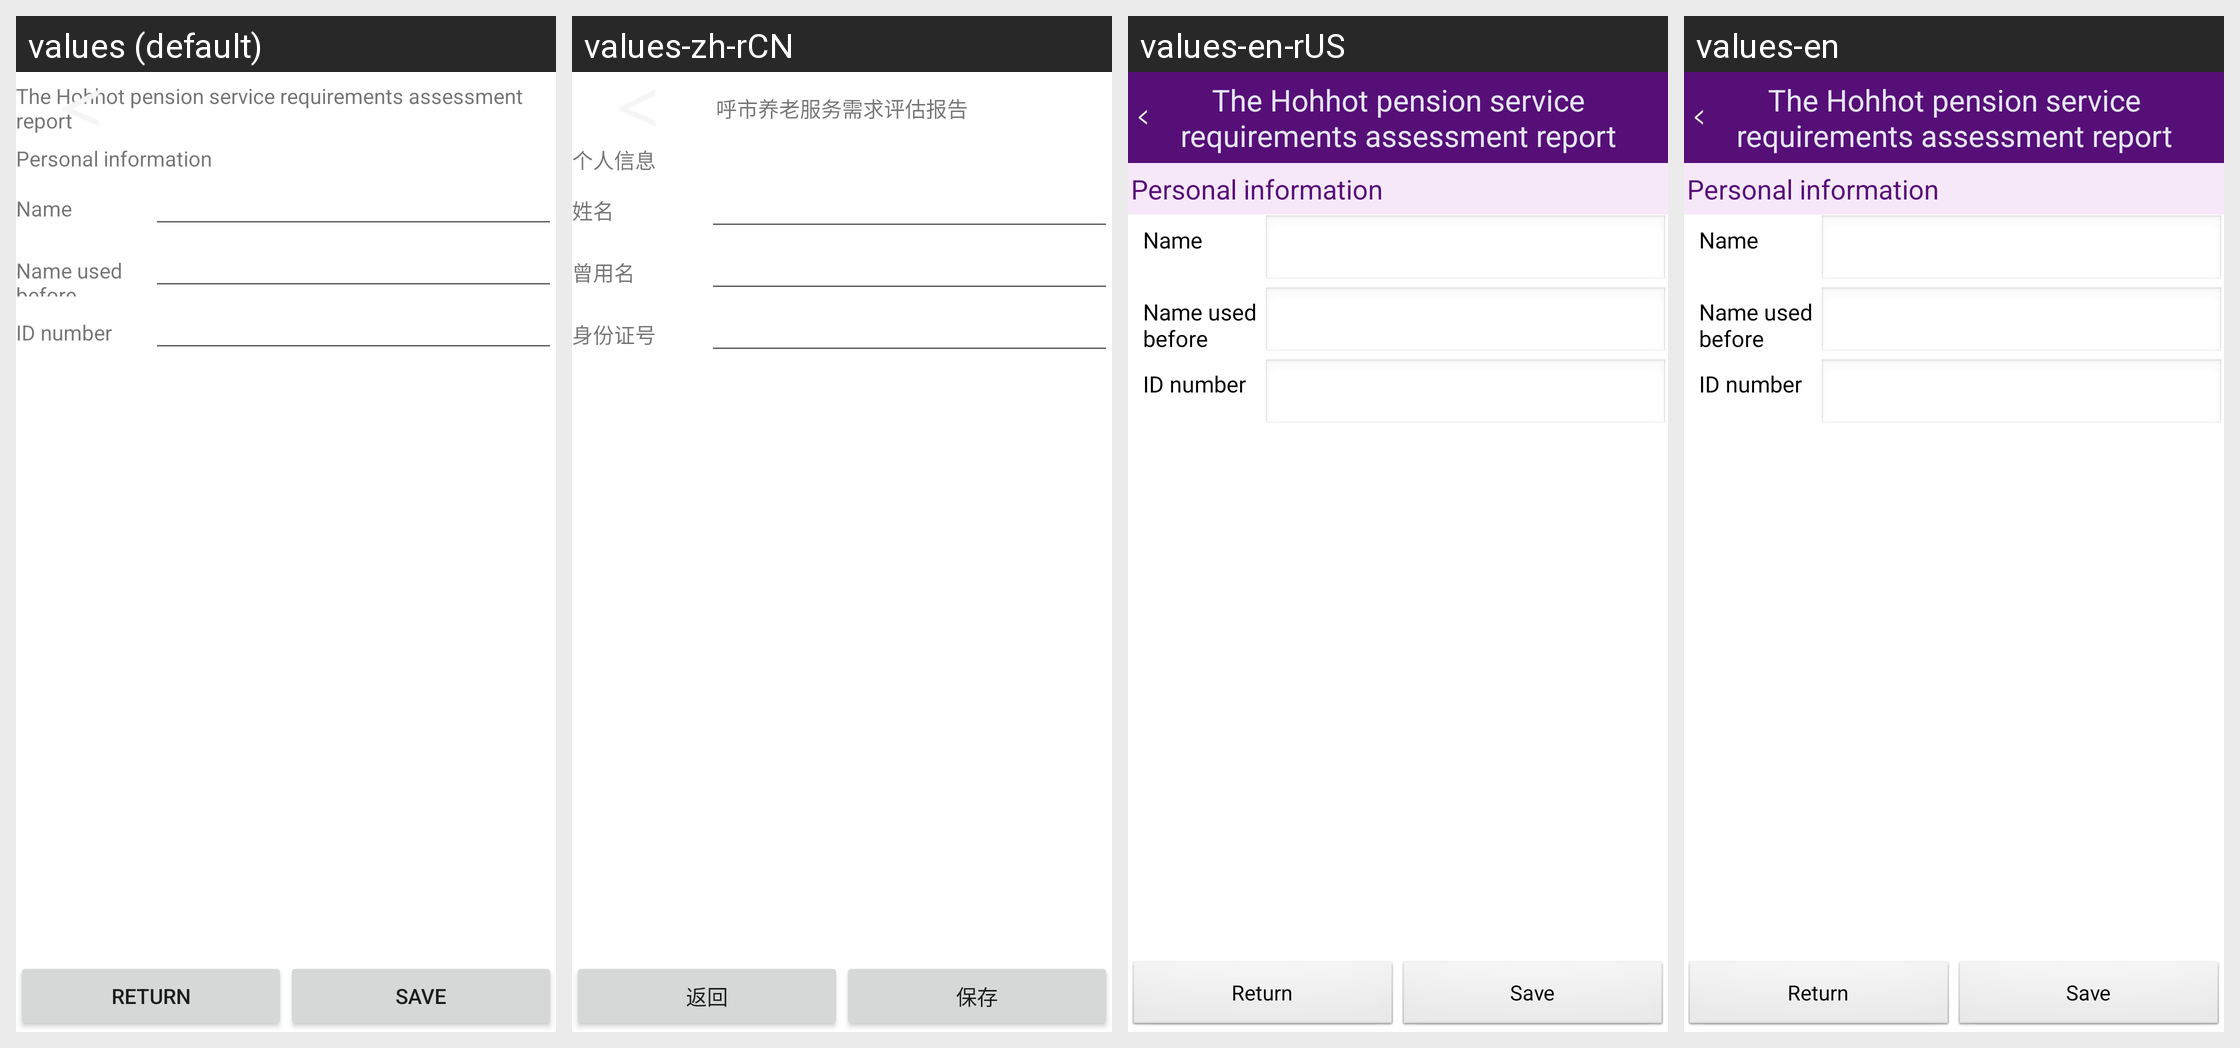

Strings drawn on this Android screen and how each of the app's shown locales translates them:
Android screen res/layout/activity_question.xml rendered under 4 locales, left to right: values (default), values-zh-rCN, values-en-rUS, values-en. Device: Nexus 5 (rendered at 1080×1920; each locale shown at half size, 540×960, under a caption strip naming it); theme AppTheme.
Strings drawn on this screen, with the default value and each locale's value (text and hints the layout hard-codes, and strings that could not be matched under every locale, appear in the picture but are not listed):

personal_information
  values: Personal information
  values-zh-rCN: 个人信息
  values-en-rUS: Personal information
  values-en: Personal information

name
  values: Name
  values-zh-rCN: 姓名
  values-en-rUS: Name
  values-en: Name

name_used_before
  values: Name used before
  values-zh-rCN: 曾用名
  values-en-rUS: Name used before
  values-en: Name used before

iD_number
  values: ID number
  values-zh-rCN: 身份证号
  values-en-rUS: ID number
  values-en: ID number

return1
  values: Return
  values-zh-rCN: 返回
  values-en-rUS: Return
  values-en: Return

save
  values: Save
  values-zh-rCN: 保存
  values-en-rUS: Save
  values-en: Save

app_title
  values: The Hohhot pension service requirements assessment report
  values-zh-rCN: 呼市养老服务需求评估报告
  values-en-rUS: The Hohhot pension service requirements assessment report
  values-en: The Hohhot pension service requirements assessment report
